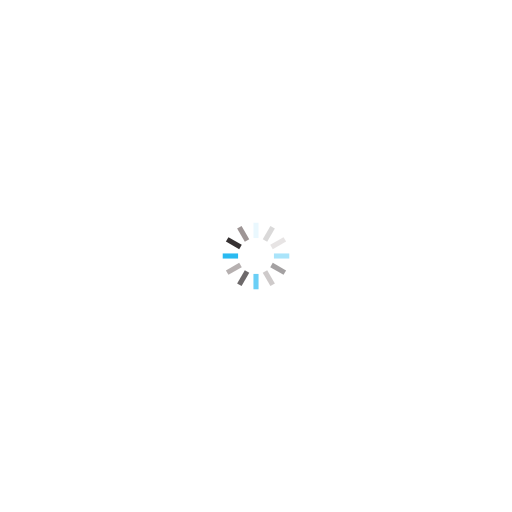
t = 0.00 s
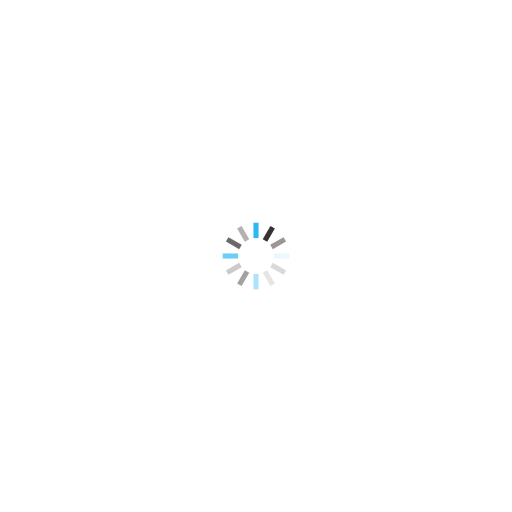
t = 0.25 s
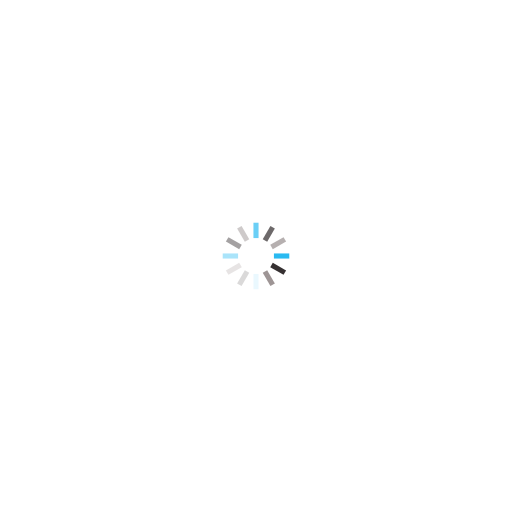
t = 0.50 s
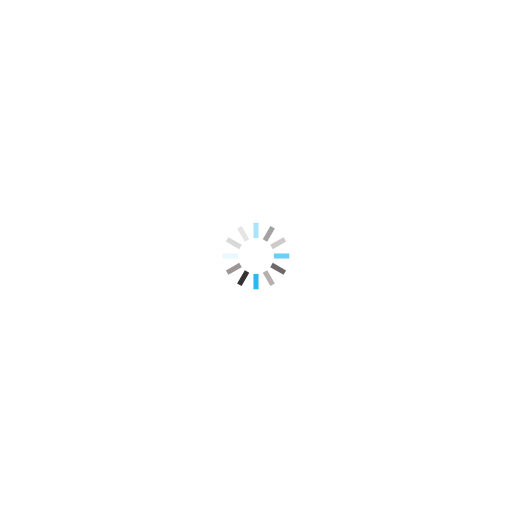
t = 0.75 s

The animated SVG that drew these frames (rendered in a browser with its animation timeline set to each time). Animation: 12 SMIL elements (animate=12); one cycle of 1.00 s, repeats indefinitely.

<?xml version="1.0" encoding="utf-8"?>
<svg xmlns="http://www.w3.org/2000/svg" xmlns:xlink="http://www.w3.org/1999/xlink" style="margin: auto; background: none; display: block; shape-rendering: auto; animation-play-state: running; animation-delay: 0s;" width="331px" height="331px" viewBox="0 0 100 100" preserveAspectRatio="xMidYMid">
<g transform="rotate(0 50 50)" style="animation-play-state: running; animation-delay: 0s;">
  <rect x="49.5" y="43.5" rx="0" ry="0" width="1" height="3" fill="#00adef" style="animation-play-state: running; animation-delay: 0s;">
    <animate attributeName="opacity" values="1;0" keyTimes="0;1" dur="1s" begin="-0.9166666666666666s" repeatCount="indefinite" style="animation-play-state: running; animation-delay: 0s;"></animate>
  </rect>
</g><g transform="rotate(30 50 50)" style="animation-play-state: running; animation-delay: 0s;">
  <rect x="49.5" y="43.5" rx="0" ry="0" width="1" height="3" fill="#241e20" style="animation-play-state: running; animation-delay: 0s;">
    <animate attributeName="opacity" values="1;0" keyTimes="0;1" dur="1s" begin="-0.8333333333333334s" repeatCount="indefinite" style="animation-play-state: running; animation-delay: 0s;"></animate>
  </rect>
</g><g transform="rotate(60 50 50)" style="animation-play-state: running; animation-delay: 0s;">
  <rect x="49.5" y="43.5" rx="0" ry="0" width="1" height="3" fill="#9e9595" style="animation-play-state: running; animation-delay: 0s;">
    <animate attributeName="opacity" values="1;0" keyTimes="0;1" dur="1s" begin="-0.75s" repeatCount="indefinite" style="animation-play-state: running; animation-delay: 0s;"></animate>
  </rect>
</g><g transform="rotate(90 50 50)" style="animation-play-state: running; animation-delay: 0s;">
  <rect x="49.5" y="43.5" rx="0" ry="0" width="1" height="3" fill="#00adef" style="animation-play-state: running; animation-delay: 0s;">
    <animate attributeName="opacity" values="1;0" keyTimes="0;1" dur="1s" begin="-0.6666666666666666s" repeatCount="indefinite" style="animation-play-state: running; animation-delay: 0s;"></animate>
  </rect>
</g><g transform="rotate(120 50 50)" style="animation-play-state: running; animation-delay: 0s;">
  <rect x="49.5" y="43.5" rx="0" ry="0" width="1" height="3" fill="#241e20" style="animation-play-state: running; animation-delay: 0s;">
    <animate attributeName="opacity" values="1;0" keyTimes="0;1" dur="1s" begin="-0.5833333333333334s" repeatCount="indefinite" style="animation-play-state: running; animation-delay: 0s;"></animate>
  </rect>
</g><g transform="rotate(150 50 50)" style="animation-play-state: running; animation-delay: 0s;">
  <rect x="49.5" y="43.5" rx="0" ry="0" width="1" height="3" fill="#9e9595" style="animation-play-state: running; animation-delay: 0s;">
    <animate attributeName="opacity" values="1;0" keyTimes="0;1" dur="1s" begin="-0.5s" repeatCount="indefinite" style="animation-play-state: running; animation-delay: 0s;"></animate>
  </rect>
</g><g transform="rotate(180 50 50)" style="animation-play-state: running; animation-delay: 0s;">
  <rect x="49.5" y="43.5" rx="0" ry="0" width="1" height="3" fill="#00adef" style="animation-play-state: running; animation-delay: 0s;">
    <animate attributeName="opacity" values="1;0" keyTimes="0;1" dur="1s" begin="-0.4166666666666667s" repeatCount="indefinite" style="animation-play-state: running; animation-delay: 0s;"></animate>
  </rect>
</g><g transform="rotate(210 50 50)" style="animation-play-state: running; animation-delay: 0s;">
  <rect x="49.5" y="43.5" rx="0" ry="0" width="1" height="3" fill="#241e20" style="animation-play-state: running; animation-delay: 0s;">
    <animate attributeName="opacity" values="1;0" keyTimes="0;1" dur="1s" begin="-0.3333333333333333s" repeatCount="indefinite" style="animation-play-state: running; animation-delay: 0s;"></animate>
  </rect>
</g><g transform="rotate(240 50 50)" style="animation-play-state: running; animation-delay: 0s;">
  <rect x="49.5" y="43.5" rx="0" ry="0" width="1" height="3" fill="#9e9595" style="animation-play-state: running; animation-delay: 0s;">
    <animate attributeName="opacity" values="1;0" keyTimes="0;1" dur="1s" begin="-0.25s" repeatCount="indefinite" style="animation-play-state: running; animation-delay: 0s;"></animate>
  </rect>
</g><g transform="rotate(270 50 50)" style="animation-play-state: running; animation-delay: 0s;">
  <rect x="49.5" y="43.5" rx="0" ry="0" width="1" height="3" fill="#00adef" style="animation-play-state: running; animation-delay: 0s;">
    <animate attributeName="opacity" values="1;0" keyTimes="0;1" dur="1s" begin="-0.16666666666666666s" repeatCount="indefinite" style="animation-play-state: running; animation-delay: 0s;"></animate>
  </rect>
</g><g transform="rotate(300 50 50)" style="animation-play-state: running; animation-delay: 0s;">
  <rect x="49.5" y="43.5" rx="0" ry="0" width="1" height="3" fill="#241e20" style="animation-play-state: running; animation-delay: 0s;">
    <animate attributeName="opacity" values="1;0" keyTimes="0;1" dur="1s" begin="-0.08333333333333333s" repeatCount="indefinite" style="animation-play-state: running; animation-delay: 0s;"></animate>
  </rect>
</g><g transform="rotate(330 50 50)" style="animation-play-state: running; animation-delay: 0s;">
  <rect x="49.5" y="43.5" rx="0" ry="0" width="1" height="3" fill="#9e9595" style="animation-play-state: running; animation-delay: 0s;">
    <animate attributeName="opacity" values="1;0" keyTimes="0;1" dur="1s" begin="0s" repeatCount="indefinite" style="animation-play-state: running; animation-delay: 0s;"></animate>
  </rect>
</g>
<!-- [ldio] generated by https://loading.io/ --></svg>
